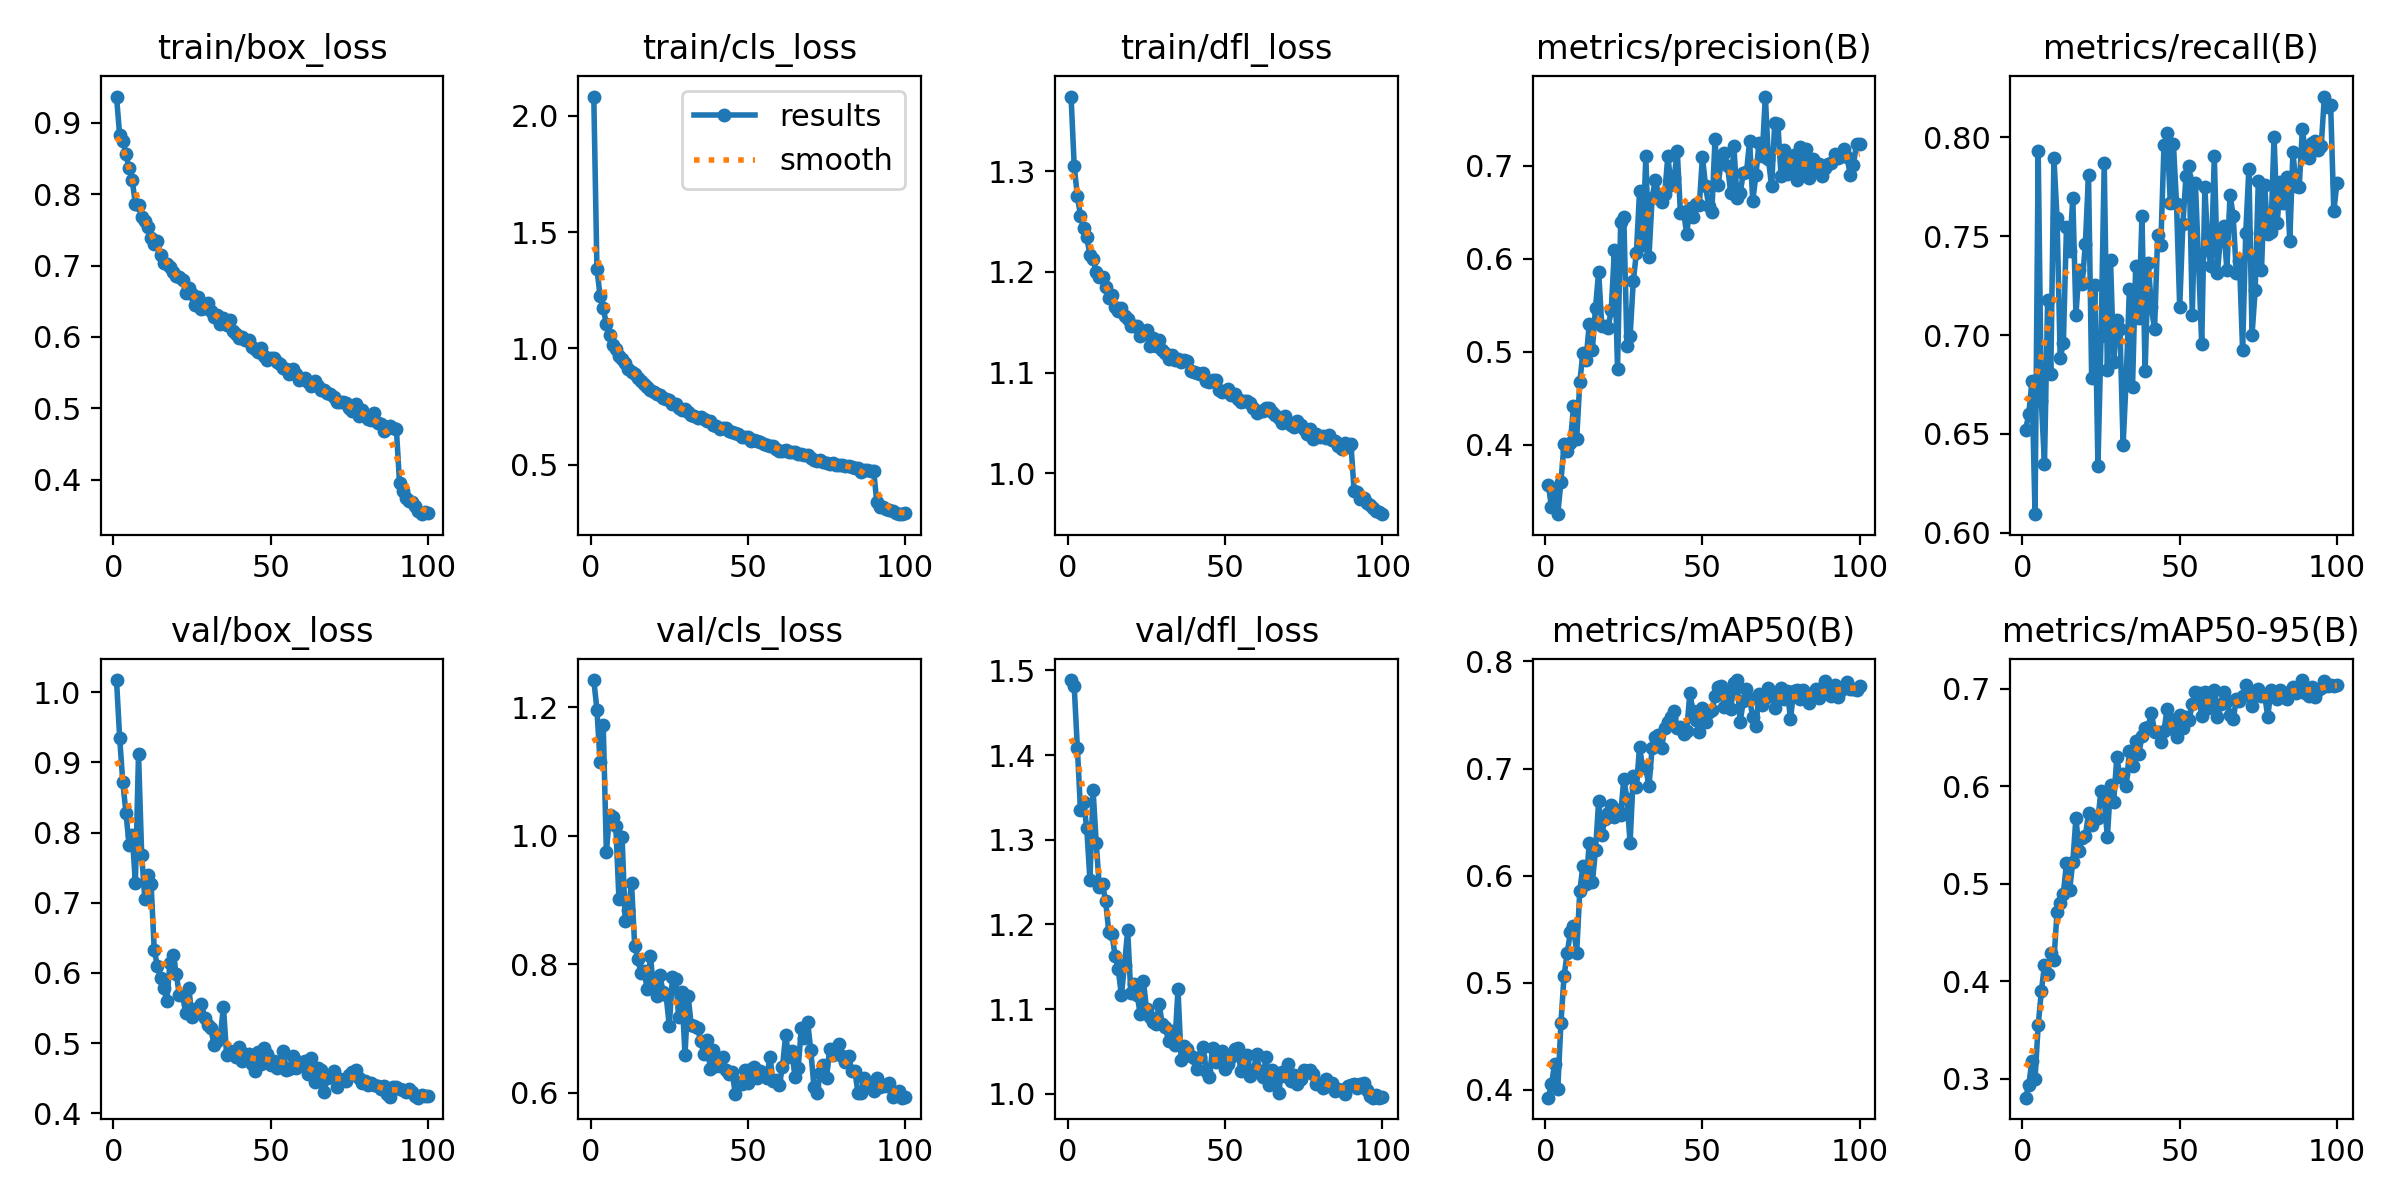

Values plotted in this chart, from the file beside it:
epoch, train/box_loss, train/cls_loss, train/dfl_loss, metrics/precision(B), metrics/recall(B), metrics/mAP50(B), metrics/mAP50-95(B), val/box_loss, val/cls_loss, val/dfl_loss, lr/pg0, lr/pg1, lr/pg2
1, 0.9368, 2.083, 1.374, 0.3568, 0.6521, 0.3928, 0.2807, 1.017, 1.243, 1.488, 0.0003017, 0.0003017, 0.0003017
2, 0.8826, 1.342, 1.305, 0.3324, 0.6599, 0.4056, 0.2935, 0.9348, 1.197, 1.481, 0.0005987, 0.0005987, 0.0005987
3, 0.875, 1.224, 1.275, 0.3522, 0.6765, 0.4241, 0.3187, 0.8719, 1.115, 1.409, 0.0008897, 0.0008897, 0.0008897
4, 0.8557, 1.173, 1.256, 0.3251, 0.6094, 0.4006, 0.3003, 0.828, 1.173, 1.335, 0.000882, 0.000882, 0.000882
5, 0.8368, 1.105, 1.244, 0.3598, 0.793, 0.4624, 0.355, 0.7826, 0.975, 1.344, 0.000873, 0.000873, 0.000873
6, 0.8199, 1.057, 1.234, 0.4008, 0.6664, 0.5064, 0.3897, 0.7968, 1.032, 1.313, 0.000864, 0.000864, 0.000864
7, 0.786, 1.013, 1.217, 0.3934, 0.6348, 0.528, 0.4165, 0.7278, 1.03, 1.252, 0.000855, 0.000855, 0.000855
8, 0.7842, 0.999, 1.213, 0.4019, 0.7176, 0.5471, 0.4078, 0.9117, 1.016, 1.359, 0.000846, 0.000846, 0.000846
9, 0.7679, 0.9685, 1.2, 0.441, 0.6801, 0.5532, 0.4291, 0.7684, 0.9016, 1.296, 0.000837, 0.000837, 0.000837
10, 0.7623, 0.9526, 1.195, 0.4055, 0.7895, 0.5276, 0.4217, 0.7059, 0.9979, 1.244, 0.000828, 0.000828, 0.000828
11, 0.754, 0.9362, 1.194, 0.4668, 0.759, 0.5856, 0.471, 0.7402, 0.868, 1.248, 0.000819, 0.000819, 0.000819
12, 0.7391, 0.9113, 1.185, 0.4986, 0.6883, 0.6094, 0.4805, 0.7266, 0.8851, 1.227, 0.00081, 0.00081, 0.00081
13, 0.7296, 0.8972, 1.174, 0.4913, 0.6959, 0.5924, 0.4898, 0.6323, 0.9265, 1.191, 0.000801, 0.000801, 0.000801
14, 0.7339, 0.8907, 1.177, 0.5292, 0.7547, 0.6301, 0.5214, 0.6096, 0.8294, 1.189, 0.000792, 0.000792, 0.000792
15, 0.7144, 0.8744, 1.165, 0.5018, 0.7424, 0.5938, 0.4937, 0.593, 0.8081, 1.163, 0.000783, 0.000783, 0.000783
16, 0.7033, 0.8606, 1.161, 0.5471, 0.7695, 0.6237, 0.5222, 0.5785, 0.7871, 1.147, 0.000774, 0.000774, 0.000774
17, 0.7023, 0.8466, 1.164, 0.5859, 0.7104, 0.6696, 0.5672, 0.5608, 0.7902, 1.116, 0.000765, 0.000765, 0.000765
18, 0.6979, 0.8356, 1.157, 0.5275, 0.733, 0.6381, 0.5337, 0.6141, 0.7611, 1.153, 0.000756, 0.000756, 0.000756
19, 0.6908, 0.8202, 1.153, 0.5271, 0.726, 0.6529, 0.5473, 0.6257, 0.8138, 1.193, 0.000747, 0.000747, 0.000747
20, 0.6851, 0.8131, 1.147, 0.5257, 0.7462, 0.6583, 0.5486, 0.5989, 0.7627, 1.119, 0.000738, 0.000738, 0.000738
21, 0.6837, 0.8027, 1.146, 0.5444, 0.7809, 0.6657, 0.5721, 0.5682, 0.7506, 1.129, 0.000729, 0.000729, 0.000729
22, 0.6799, 0.7992, 1.146, 0.6089, 0.6781, 0.6547, 0.5601, 0.5682, 0.7842, 1.117, 0.00072, 0.00072, 0.00072
23, 0.6613, 0.7876, 1.136, 0.4815, 0.7251, 0.6611, 0.5688, 0.5427, 0.7576, 1.094, 0.000711, 0.000711, 0.000711
24, 0.6683, 0.7811, 1.139, 0.6394, 0.6337, 0.657, 0.5671, 0.5787, 0.7522, 1.134, 0.000702, 0.000702, 0.000702
25, 0.6606, 0.7789, 1.142, 0.6448, 0.6997, 0.6906, 0.5953, 0.5367, 0.7039, 1.1, 0.000693, 0.000693, 0.000693
26, 0.6442, 0.7603, 1.127, 0.5056, 0.787, 0.6715, 0.5858, 0.5494, 0.78, 1.09, 0.000684, 0.000684, 0.000684
27, 0.6553, 0.7605, 1.134, 0.5162, 0.6824, 0.6308, 0.5477, 0.5458, 0.778, 1.085, 0.000675, 0.000675, 0.000675
28, 0.6398, 0.7414, 1.127, 0.5756, 0.7382, 0.6931, 0.6009, 0.5565, 0.7181, 1.083, 0.000666, 0.000666, 0.000666
29, 0.6411, 0.7338, 1.132, 0.6059, 0.6866, 0.6825, 0.584, 0.536, 0.757, 1.106, 0.000657, 0.000657, 0.000657
30, 0.6471, 0.7404, 1.122, 0.6721, 0.7075, 0.7199, 0.6298, 0.5253, 0.6596, 1.082, 0.000648, 0.000648, 0.000648
31, 0.6357, 0.7265, 1.119, 0.6145, 0.7031, 0.7013, 0.6095, 0.5213, 0.7509, 1.079, 0.000639, 0.000639, 0.000639
32, 0.6273, 0.7146, 1.113, 0.7098, 0.6444, 0.7007, 0.612, 0.4974, 0.7051, 1.062, 0.00063, 0.00063, 0.00063
33, 0.6306, 0.7103, 1.118, 0.6019, 0.6785, 0.6834, 0.6, 0.5027, 0.7037, 1.074, 0.000621, 0.000621, 0.000621
34, 0.6182, 0.6993, 1.112, 0.6656, 0.7234, 0.7196, 0.6358, 0.5098, 0.7006, 1.058, 0.000612, 0.000612, 0.000612
35, 0.6259, 0.7041, 1.113, 0.6843, 0.674, 0.7293, 0.621, 0.5519, 0.6814, 1.124, 0.000603, 0.000603, 0.000603
36, 0.6162, 0.695, 1.111, 0.6693, 0.735, 0.7309, 0.646, 0.4834, 0.6603, 1.04, 0.000594, 0.000594, 0.000594
37, 0.6236, 0.6873, 1.112, 0.6614, 0.7088, 0.7189, 0.6333, 0.4895, 0.6824, 1.056, 0.000585, 0.000585, 0.000585
38, 0.6087, 0.6872, 1.112, 0.6694, 0.7601, 0.7375, 0.651, 0.4871, 0.6375, 1.052, 0.000576, 0.000576, 0.000576
39, 0.6043, 0.6717, 1.101, 0.7101, 0.6816, 0.7438, 0.66, 0.4803, 0.6667, 1.044, 0.000567, 0.000567, 0.000567
40, 0.599, 0.6674, 1.101, 0.6792, 0.7363, 0.7483, 0.6607, 0.4945, 0.6414, 1.042, 0.000558, 0.000558, 0.000558
41, 0.6002, 0.6545, 1.099, 0.6871, 0.714, 0.7541, 0.6752, 0.4742, 0.6417, 1.029, 0.000549, 0.000549, 0.000549
42, 0.5964, 0.6591, 1.098, 0.7152, 0.7028, 0.7374, 0.6559, 0.4853, 0.6556, 1.044, 0.00054, 0.00054, 0.00054
43, 0.5952, 0.6555, 1.1, 0.6492, 0.7507, 0.7389, 0.6558, 0.4853, 0.6353, 1.055, 0.000531, 0.000531, 0.000531
44, 0.586, 0.6458, 1.092, 0.6504, 0.7457, 0.7321, 0.6452, 0.47, 0.6293, 1.027, 0.000522, 0.000522, 0.000522
45, 0.5834, 0.6403, 1.09, 0.6265, 0.796, 0.7349, 0.657, 0.4607, 0.632, 1.02, 0.000513, 0.000513, 0.000513
46, 0.5795, 0.6354, 1.092, 0.6549, 0.8021, 0.7708, 0.6793, 0.4877, 0.5985, 1.054, 0.000504, 0.000504, 0.000504
47, 0.5845, 0.6333, 1.093, 0.6447, 0.767, 0.7535, 0.6684, 0.4699, 0.6175, 1.037, 0.000495, 0.000495, 0.000495
48, 0.5737, 0.6177, 1.083, 0.659, 0.7965, 0.7451, 0.6588, 0.4927, 0.6138, 1.048, 0.000486, 0.000486, 0.000486
49, 0.5672, 0.6201, 1.081, 0.6571, 0.7662, 0.7343, 0.6505, 0.485, 0.6354, 1.05, 0.000477, 0.000477, 0.000477
50, 0.5698, 0.6191, 1.081, 0.7096, 0.714, 0.7563, 0.6733, 0.4693, 0.6149, 1.03, 0.000468, 0.000468, 0.000468
51, 0.57, 0.6025, 1.084, 0.6776, 0.756, 0.7431, 0.6595, 0.4751, 0.6369, 1.035, 0.000459, 0.000459, 0.000459
52, 0.5642, 0.6068, 1.078, 0.6566, 0.7803, 0.7525, 0.6712, 0.4645, 0.6409, 1.043, 0.0004501, 0.0004501, 0.0004501
53, 0.5625, 0.6031, 1.079, 0.6506, 0.7857, 0.7545, 0.668, 0.4731, 0.623, 1.053, 0.0004411, 0.0004411, 0.0004411
54, 0.5567, 0.5988, 1.073, 0.7283, 0.71, 0.7681, 0.684, 0.4885, 0.6341, 1.054, 0.0004321, 0.0004321, 0.0004321
55, 0.5546, 0.5872, 1.07, 0.6795, 0.7767, 0.7764, 0.6964, 0.4621, 0.6317, 1.027, 0.0004231, 0.0004231, 0.0004231
56, 0.5487, 0.5858, 1.072, 0.7052, 0.7365, 0.7771, 0.6952, 0.4636, 0.6228, 1.037, 0.0004141, 0.0004141, 0.0004141
57, 0.5545, 0.5806, 1.072, 0.7132, 0.6954, 0.7578, 0.6718, 0.4811, 0.656, 1.046, 0.0004051, 0.0004051, 0.0004051
58, 0.5486, 0.5814, 1.069, 0.6991, 0.7748, 0.7714, 0.6969, 0.4645, 0.619, 1.022, 0.0003961, 0.0003961, 0.0003961
59, 0.5398, 0.5693, 1.065, 0.6704, 0.7429, 0.7554, 0.6805, 0.4733, 0.6206, 1.028, 0.0003871, 0.0003871, 0.0003871
60, 0.5403, 0.5603, 1.06, 0.7208, 0.735, 0.7796, 0.692, 0.4686, 0.6121, 1.047, 0.0003781, 0.0003781, 0.0003781
... 40 more rows
